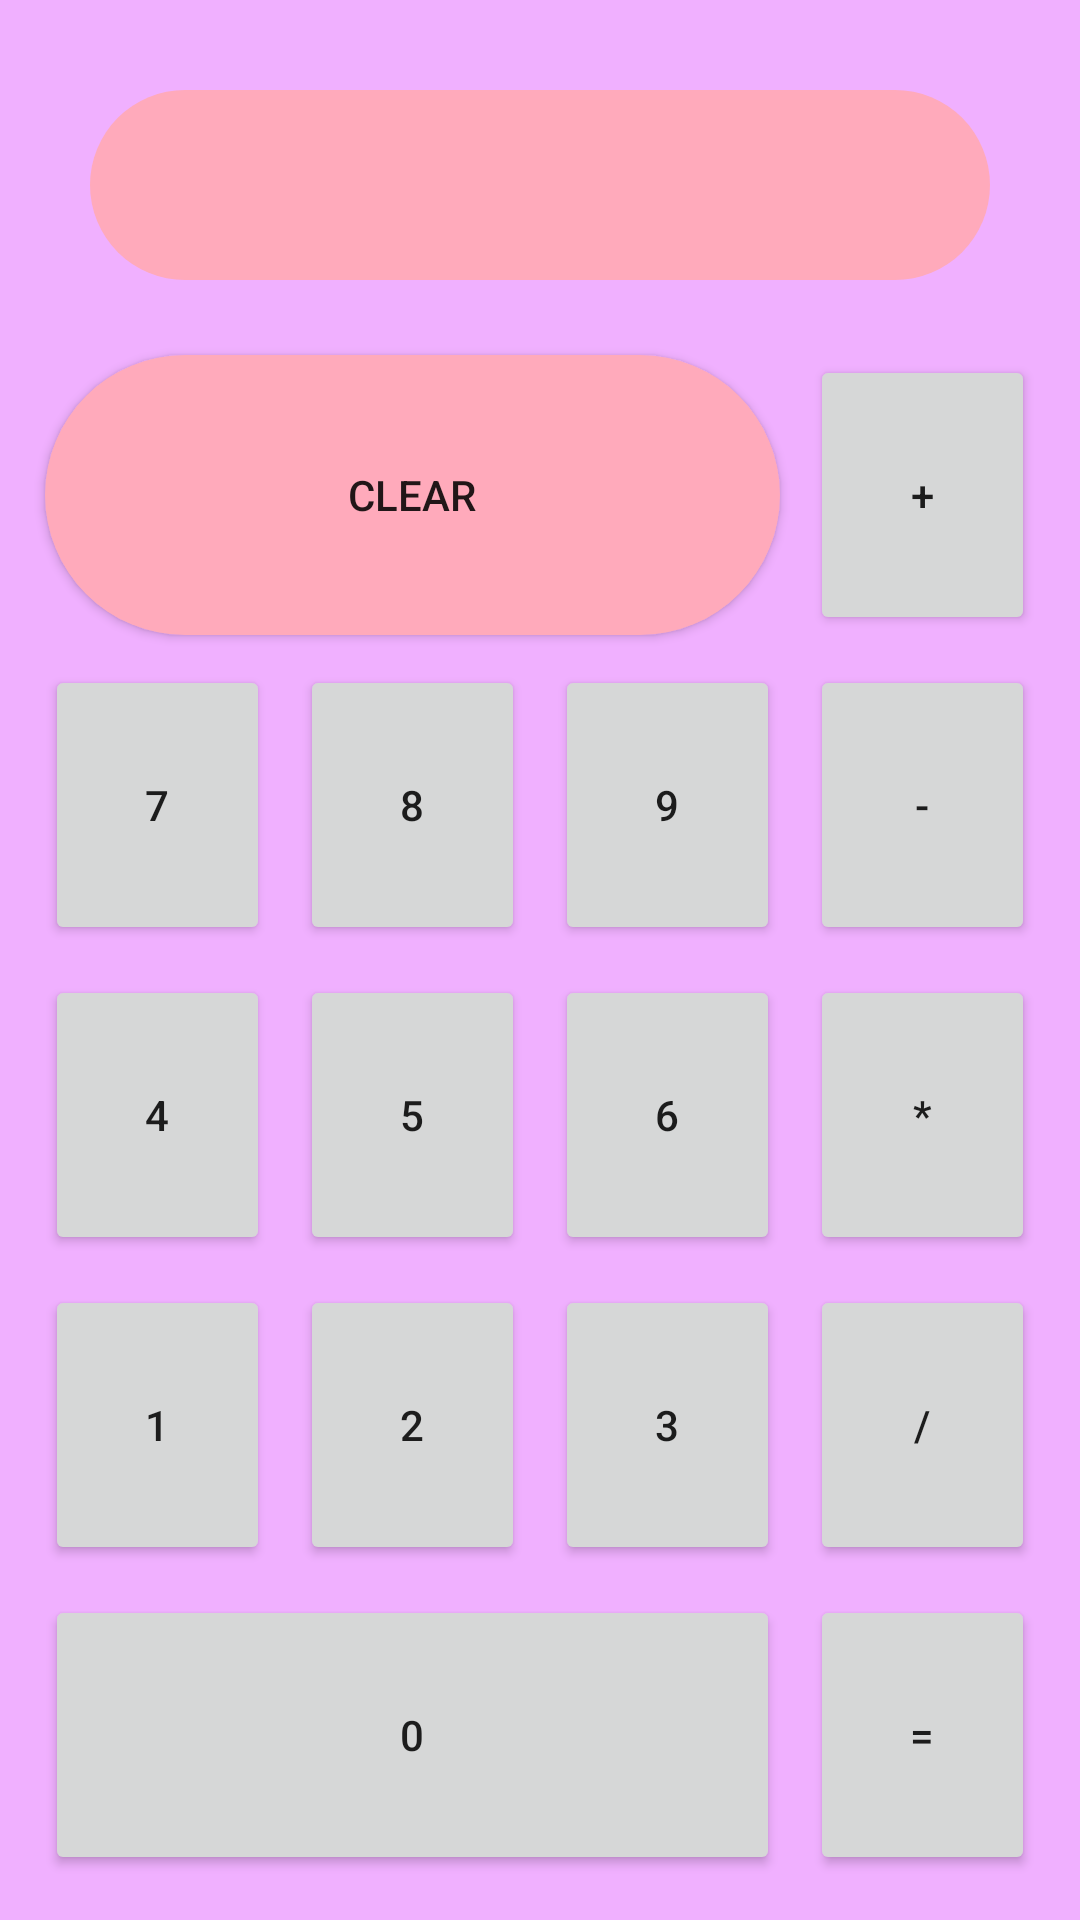

Layout XML and referenced resources for this Android screen:
<!-- AndroidManifest.xml: application theme Theme.NewGenCalculator -->
<!-- res/layout/activity_main.xml -->
<?xml version="1.0" encoding="utf-8"?>
<androidx.constraintlayout.widget.ConstraintLayout xmlns:android="http://schemas.android.com/apk/res/android"
    xmlns:app="http://schemas.android.com/apk/res-auto"
    xmlns:tools="http://schemas.android.com/tools"
    android:layout_width="match_parent"
    android:layout_height="match_parent"
    tools:context=".MainActivity">
    <LinearLayout
        android:layout_width="match_parent"
        android:layout_height="match_parent"
        android:orientation="vertical"
        android:background="#FFF0B0FF"
        android:padding="10dp"
        >

        <TextView
            android:id="@+id/OutputScreen"
            android:layout_width="match_parent"
            android:layout_height="match_parent"
            android:layout_margin="20sp"
            android:layout_weight="1"
            android:padding="10sp"
            android:textSize="45dp"
            android:background="@drawable/roundedcorners"></TextView>
        <LinearLayout android:layout_weight="1" android:layout_width="match_parent" android:layout_height="match_parent" android:orientation="horizontal">

            <Button
                android:id="@+id/clear_text"
                android:layout_width="match_parent"
                android:layout_height="match_parent"
                android:layout_margin="5sp"
                android:layout_weight="1"
                android:onClick="onClick"
                android:background="@drawable/roundedcorners"
                android:text="Clear" />

            <Button
                android:layout_width="match_parent"
                android:layout_height="match_parent"
                android:layout_margin="5sp"
                android:layout_weight="3"
                android:onClick="onClick"
                android:text="+" />
        </LinearLayout>
        <LinearLayout android:layout_weight="1" android:layout_width="match_parent" android:layout_height="match_parent" android:orientation="horizontal">

            <Button
                android:layout_width="match_parent"
                android:layout_height="match_parent"
                android:layout_margin="5sp"
                android:layout_weight="1"
                android:onClick="onClick"
                android:text="7" />

            <Button
                android:layout_width="match_parent"
                android:layout_height="match_parent"
                android:layout_margin="5sp"
                android:layout_weight="1"
                android:onClick="onClick"
                android:text="8" />

            <Button
                android:layout_width="match_parent"
                android:layout_height="match_parent"
                android:layout_margin="5sp"
                android:layout_weight="1"
                android:onClick="onClick"
                android:text="9" />

            <Button
                android:layout_width="match_parent"
                android:layout_height="match_parent"
                android:layout_margin="5sp"
                android:layout_weight="1"
                android:onClick="onClick"
                android:text="-" />
        </LinearLayout>
        <LinearLayout android:layout_weight="1" android:layout_width="match_parent" android:layout_height="match_parent" android:orientation="horizontal">

            <Button
                android:layout_width="match_parent"
                android:layout_height="match_parent"
                android:layout_margin="5sp"
                android:layout_weight="1"
                android:onClick="onClick"
                android:text="4" />

            <Button
                android:layout_width="match_parent"
                android:layout_height="match_parent"
                android:layout_margin="5sp"
                android:layout_weight="1"
                android:onClick="onClick"
                android:text="5" />

            <Button
                android:layout_width="match_parent"
                android:layout_height="match_parent"
                android:layout_margin="5sp"
                android:layout_weight="1"
                android:onClick="onClick"
                android:text="6" />

            <Button
                android:layout_width="match_parent"
                android:layout_height="match_parent"
                android:layout_margin="5sp"
                android:layout_weight="1"
                android:onClick="onClick"
                android:text="*" />
        </LinearLayout>
        <LinearLayout android:layout_weight="1" android:layout_width="match_parent" android:layout_height="match_parent" android:orientation="horizontal">

            <Button
                android:layout_width="match_parent"
                android:layout_height="match_parent"
                android:layout_margin="5sp"
                android:layout_weight="1"
                android:onClick="onClick"
                android:text="1" />

            <Button
                android:layout_width="match_parent"
                android:layout_height="match_parent"
                android:layout_margin="5sp"
                android:layout_weight="1"
                android:onClick="onClick"
                android:text="2" />

            <Button
                android:layout_width="match_parent"
                android:layout_height="match_parent"
                android:layout_margin="5sp"
                android:layout_weight="1"
                android:onClick="onClick"
                android:text="3" />
            <Button android:onClick="onClick" android:text="/" android:layout_width="match_parent" android:layout_height="match_parent" android:layout_weight="1" android:layout_margin="5sp" />
        </LinearLayout>
        <LinearLayout android:layout_weight="1" android:layout_width="match_parent" android:layout_height="match_parent" android:orientation="horizontal">

            <Button
                android:layout_width="match_parent"
                android:layout_height="match_parent"
                android:layout_margin="5sp"
                android:layout_weight="1"
                android:onClick="onClick"
                android:text="0" />

            <Button
                android:layout_width="match_parent"
                android:layout_height="match_parent"
                android:layout_margin="5sp"
                android:layout_weight="3"
                android:onClick="onClick"
                android:text="=" />
        </LinearLayout>
    </LinearLayout>

</androidx.constraintlayout.widget.ConstraintLayout>
<!-- resources referenced by this layout -->
<resources>
  <!-- drawable roundedcorners (drawable) -->
  <shape xmlns:android="http://schemas.android.com/apk/res/android">
      <solid android:color="#FFAABB" /> 
      <corners android:radius="90dp" /> 
  </shape>
  <style name="Theme.NewGenCalculator" parent="Theme.MaterialComponents.DayNight.DarkActionBar">
          
          <item name="colorPrimary">@color/purple_500</item>
          <item name="colorPrimaryVariant">@color/purple_700</item>
          <item name="colorOnPrimary">@color/white</item>
          
          <item name="colorSecondary">@color/teal_200</item>
          <item name="colorSecondaryVariant">@color/teal_700</item>
          <item name="colorOnSecondary">@color/black</item>
          
          <item name="android:statusBarColor">?attr/colorPrimaryVariant</item>
          
      </style>
  <!-- not gathered from this repository: default colours our renderer supplied (Android Studio template values) -->
  <color name="purple_500">#FF6200EE</color>
  <color name="purple_700">#FF3700B3</color>
  <color name="teal_200">#FF03DAC5</color>
  <color name="teal_700">#FF018786</color>
  <color name="black">#FF000000</color>
  <color name="white">#FFFFFFFF</color>
</resources>
